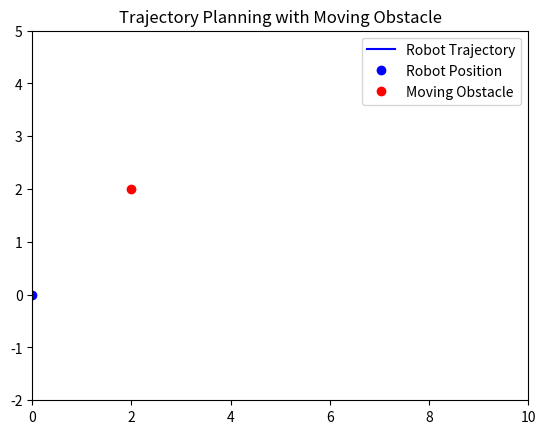

Write Python code to recreate this figure.
import numpy as np
import matplotlib.pyplot as plt
from matplotlib.animation import FuncAnimation

# Define the obstacle's motion
def obstacle_position(t):
    # Example: Linear motion along x-axis
    x = 2 + 0.5 * t  # Starting at (2, 2), moving right
    y = 2
    return np.array([x, y])

# Define the robot's trajectory
time_steps = np.linspace(0, 10, 100)  # 10 seconds, 100 steps
robot_trajectory = np.array([[t, np.sin(t)] for t in time_steps])  # Example trajectory

# Initialize the plot
fig, ax = plt.subplots()
ax.set_xlim(0, 10)
ax.set_ylim(-2, 5)
ax.set_title("Trajectory Planning with Moving Obstacle")

# Draw static elements
robot_line, = ax.plot([], [], 'b-', label="Robot Trajectory")  # Robot trajectory
robot_point, = ax.plot([], [], 'bo', label="Robot Position")   # Robot current position
obstacle, = ax.plot([], [], 'ro', label="Moving Obstacle")     # Obstacle

# Animation update function
def update(frame):
    t = time_steps[frame]
    
    # Update obstacle position
    obs_pos = obstacle_position(t)
    obstacle.set_data([obs_pos[0]], [obs_pos[1]])  # Use lists for single points
    
    # Update robot position
    robot_pos = robot_trajectory[frame]
    robot_point.set_data([robot_pos[0]], [robot_pos[1]])  # Use lists for single points
    
    # Update trajectory
    robot_line.set_data(robot_trajectory[:frame+1, 0], robot_trajectory[:frame+1, 1])
    
    return robot_line, robot_point, obstacle

# Create the animation
ani = FuncAnimation(
    fig, update, frames=len(time_steps), interval=100, blit=True
)

# Add legend
ax.legend()

# Show the animation
plt.show()
